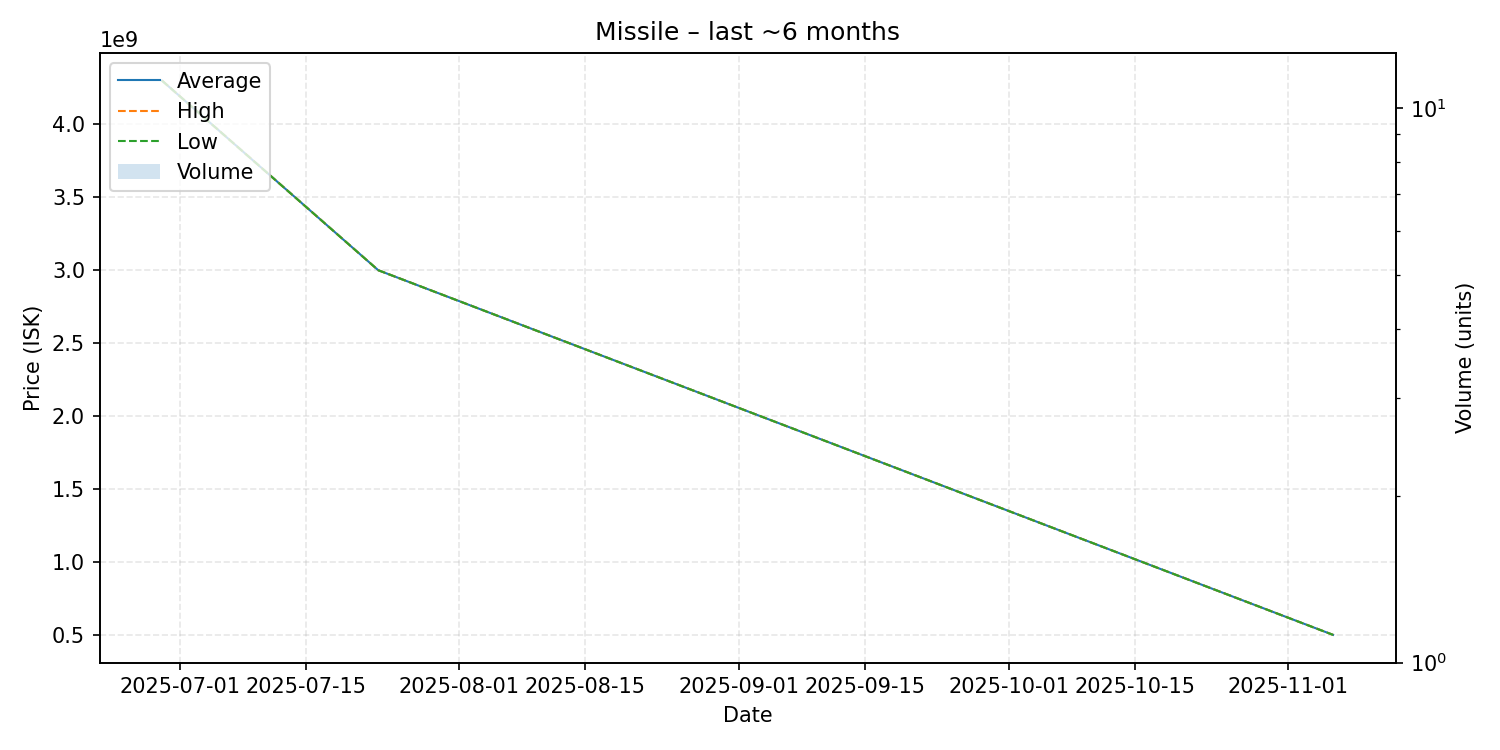

Data behind this chart, as committed beside it:
date, average, highest, lowest, order_count, volume
2025-06-29, 4298000000, 4298000000, 4298000000, 1, 1
2025-07-23, 2999000000, 2999000000, 2999000000, 1, 1
2025-11-06, 499900000, 499900000, 499900000, 1, 1
